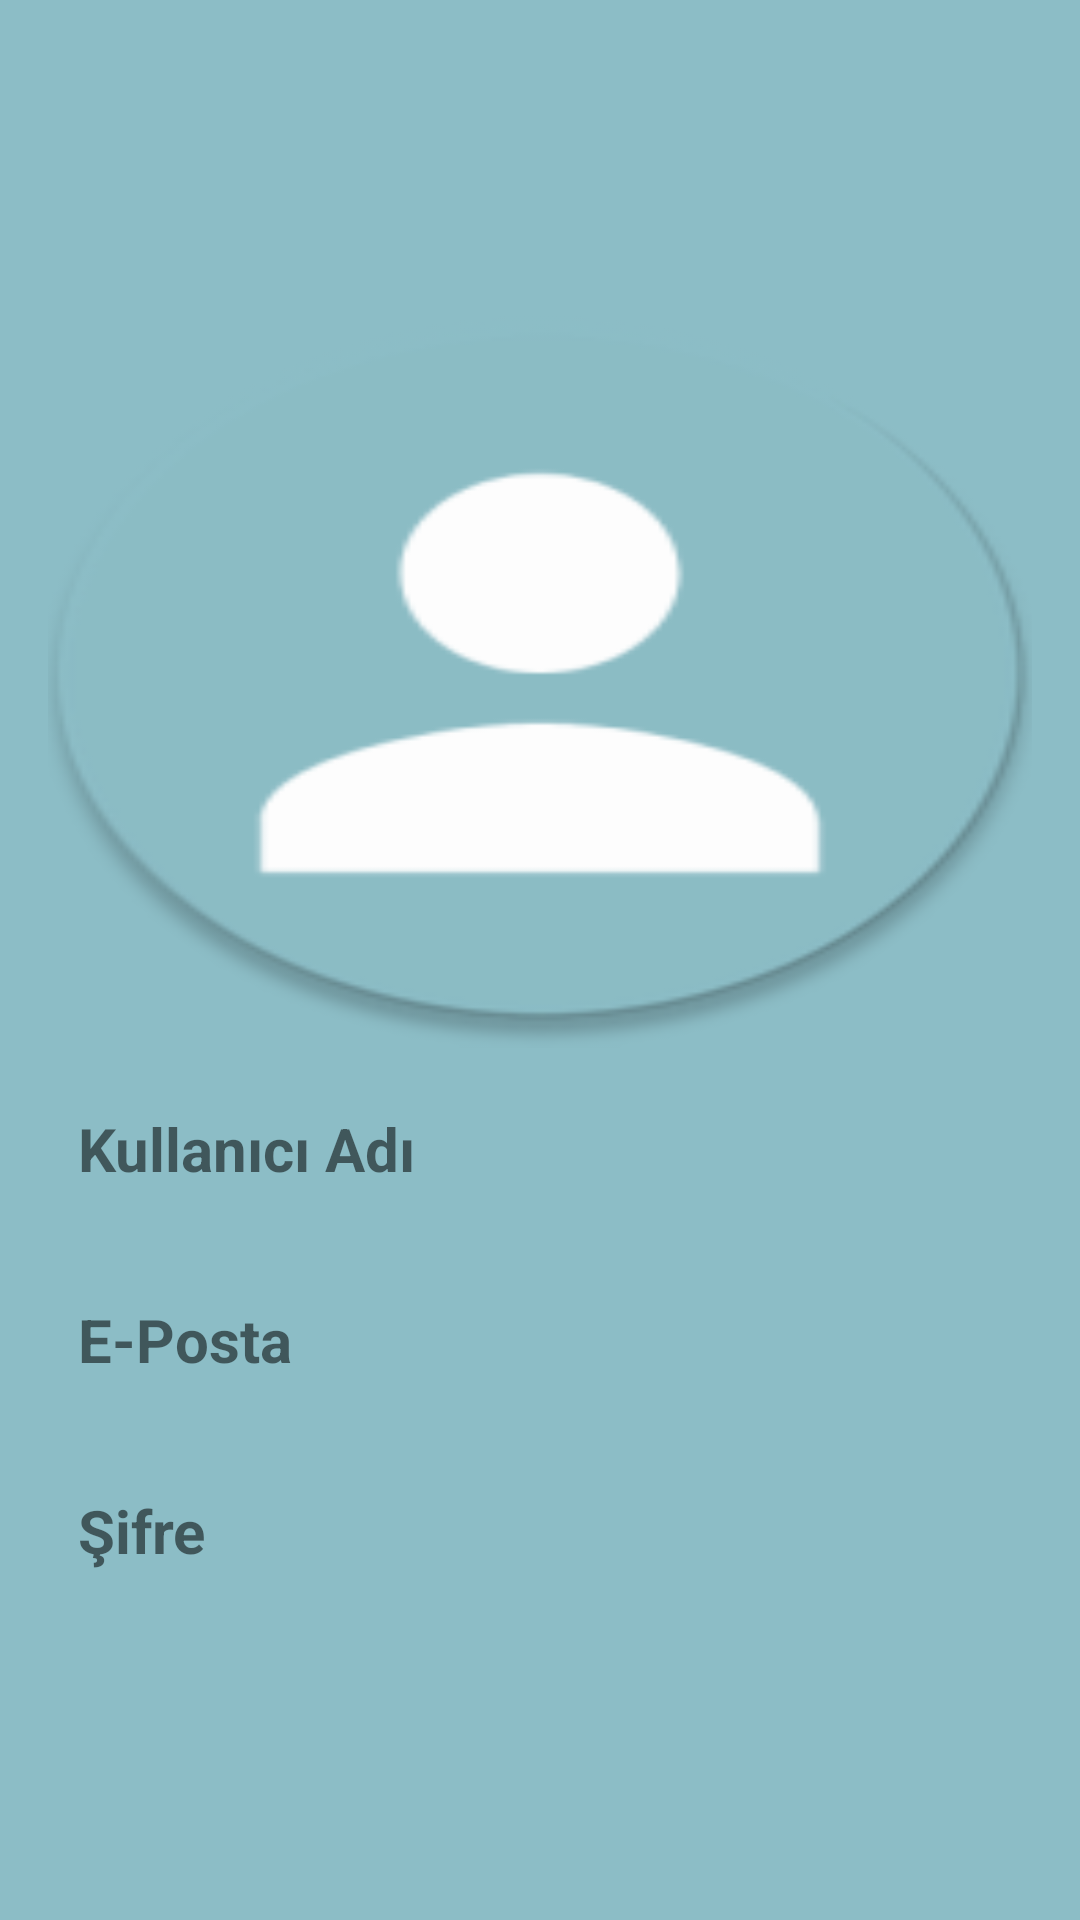

Write the Android layout XML for this screen, with the resource values it uses.
<!-- AndroidManifest.xml: application theme Theme.FotoGallery -->
<!-- res/layout/activity_options.xml -->
<?xml version="1.0" encoding="utf-8"?>
<LinearLayout xmlns:android="http://schemas.android.com/apk/res/android"
    xmlns:app="http://schemas.android.com/apk/res-auto"
    xmlns:tools="http://schemas.android.com/tools"
    android:layout_width="match_parent"
    android:layout_height="match_parent"
    android:gravity="center"
    android:background="@color/loginTheme"
    tools:context=".activity.OptionsActivity">

    <LinearLayout
        android:id="@+id/linearLayout"
        android:layout_width="wrap_content"
        android:layout_height="wrap_content"
        android:layout_marginStart="16dp"
        android:layout_marginTop="24dp"
        android:layout_marginEnd="16dp"
        android:layout_marginBottom="24dp"
        android:background="@drawable/layout_background"
        android:orientation="vertical"
        >

        <ImageView
            android:id="@+id/imageViewAccount"
            android:layout_width="350dp"
            android:layout_height="250dp"
            android:scaleType="fitXY"
            android:src="@mipmap/ic_launcher_account"
            android:layout_gravity="center"
            android:layout_marginTop="20dp"
            android:layout_marginLeft="10dp"
            android:layout_marginRight="10dp"
            android:layout_marginBottom="20dp"
            android:background="@drawable/layout_background"
            />

        <TextView
            android:id="@+id/UserName"
            android:layout_width="350dp"
            android:layout_height="wrap_content"
            android:text="Kullanıcı Adı"
            android:textSize="20sp"
            android:textStyle="bold"
            android:textAlignment="textStart"
            android:layout_marginLeft="10dp"
            android:layout_marginRight="10dp"
            >
        </TextView>
        <TextView
            android:id="@+id/textViewUserName"
            android:layout_width="350dp"
            android:layout_height="wrap_content"
            android:layout_marginLeft="10dp"
            android:layout_marginRight="10dp"
            android:layout_marginBottom="15dp"
            android:text=""
            android:textAlignment="center"
            android:textSize="16sp"
            android:textStyle="bold" />
        <TextView
            android:id="@+id/Email"
            android:layout_width="350dp"
            android:layout_height="wrap_content"
            android:text="E-Posta"
            android:textSize="20sp"
            android:textStyle="bold"
            android:textAlignment="textStart"
            android:layout_marginLeft="10dp"
            android:layout_marginRight="10dp"
            >
        </TextView>
        <TextView
            android:id="@+id/textViewEmail"
            android:layout_width="350dp"
            android:layout_height="wrap_content"
            android:layout_marginLeft="10dp"
            android:layout_marginRight="10dp"
            android:layout_marginBottom="15dp"
            android:text=""
            android:background="@drawable/layout_background"
            android:textAlignment="center"
            android:textSize="16sp"
            android:textStyle="bold" />
        <TextView
            android:id="@+id/Password"
            android:layout_width="350dp"
            android:layout_height="wrap_content"
            android:text="Şifre"
            android:textSize="20sp"
            android:textStyle="bold"
            android:textAlignment="textStart"
            android:layout_marginLeft="10dp"
            android:layout_marginRight="10dp"
            >
        </TextView>
        <TextView
            android:id="@+id/textViewPassword"
            android:layout_width="350dp"
            android:layout_height="wrap_content"
            android:layout_marginLeft="10dp"
            android:layout_marginRight="10dp"
            android:layout_marginBottom="15dp"
            android:text=""
            android:background="@drawable/layout_background"
            android:textAlignment="center"
            android:textSize="16sp"
            android:textStyle="bold"
            android:visibility="invisible"
            />

    </LinearLayout>

</LinearLayout>
<!-- resources referenced by this layout -->
<resources>
  <color name="loginTheme">#8CBDC6</color>
  <!-- mipmap ic_launcher_account: png bitmap (mipmap-mdpi, 2102 bytes) -->
  <style name="Theme.FotoGallery" parent="Theme.MaterialComponents.DayNight.DarkActionBar">
          
          <item name="colorPrimary">@color/loginTheme</item>
          <item name="colorPrimaryVariant">@color/loginTheme</item>
          <item name="colorOnPrimary">@color/white</item>
          
          <item name="colorSecondary">@color/teal_200</item>
          <item name="colorSecondaryVariant">@color/teal_700</item>
          <item name="colorOnSecondary">@color/black</item>
          
          <item name="android:statusBarColor" tools:targetApi="l">?attr/colorPrimaryVariant</item>
          
      </style>
  <color name="white">#FFFFFFFF</color>
  <color name="teal_200">#FF03DAC5</color>
  <color name="teal_700">#FF018786</color>
  <color name="black">#FF000000</color>
</resources>
